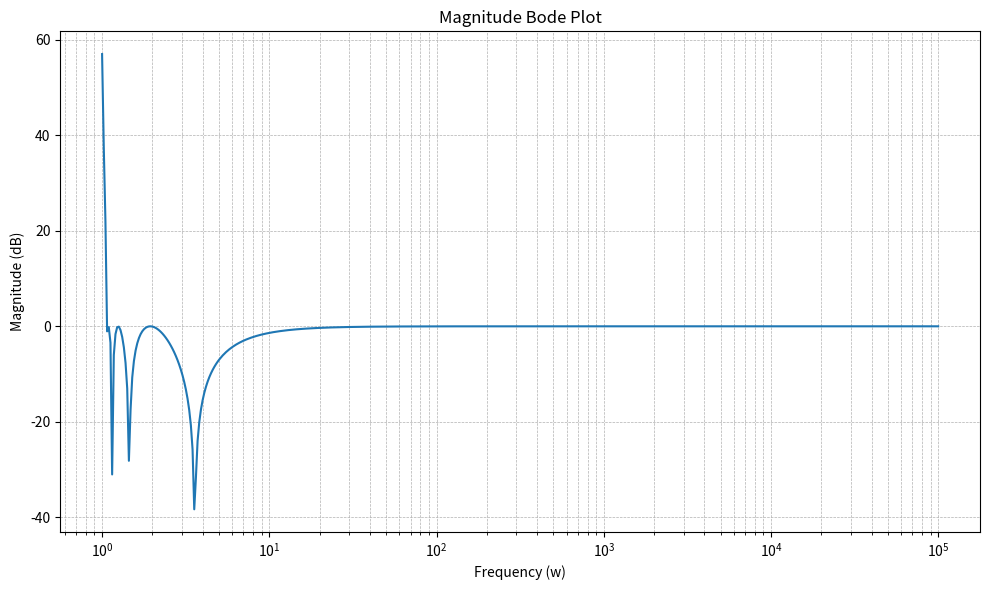

Source code (Python):
import numpy as np; import matplotlib.pyplot as plt

poles = [-0.15962759-0.30672043j, -0.08448933-0.74694248j, -0.03060899-0.93657699j, -0.00707464-0.99597757j,  -0.15962759+0.30672043j, -0.08448933+0.74694248j, -0.03060899+0.93657699j,  -0.00707464+0.99597757j]
zeros =  [0.+3.58304998j, 0.+1.45384719j,  0.+1.14968336j, 0.+1.07776441j, 0.-3.58304998j,  0.-1.45384719j,  0.-1.14968336j,   0.-1.07776441j]

def geom_magnitude_func(omega, poles, zeros):
    product_poles = 1
    product_zeros = 1
    
    for pole in poles:
        pole_dist = abs(omega - pole)
        product_poles *= pole_dist
        
    for zero in zeros:
        zero_dist = abs(omega - zero)
        product_zeros *= zero_dist

    linear_magnitude = (product_zeros / product_poles)
    dB_magnitude = 20 * np.log10(linear_magnitude)
    return dB_magnitude

omegas = np.logspace(0, 5, 500) 
dB_magnitude_array = [geom_magnitude_func(1j*omega, poles, zeros) for omega in omegas]

plt.figure(figsize=(10, 6))
plt.semilogx(omegas, dB_magnitude_array)
plt.title("Magnitude Bode Plot")
plt.xlabel("Frequency (w)")
plt.ylabel("Magnitude (dB)")
plt.grid(which="both", linestyle="--", linewidth=0.5)
plt.tight_layout()
plt.show()
